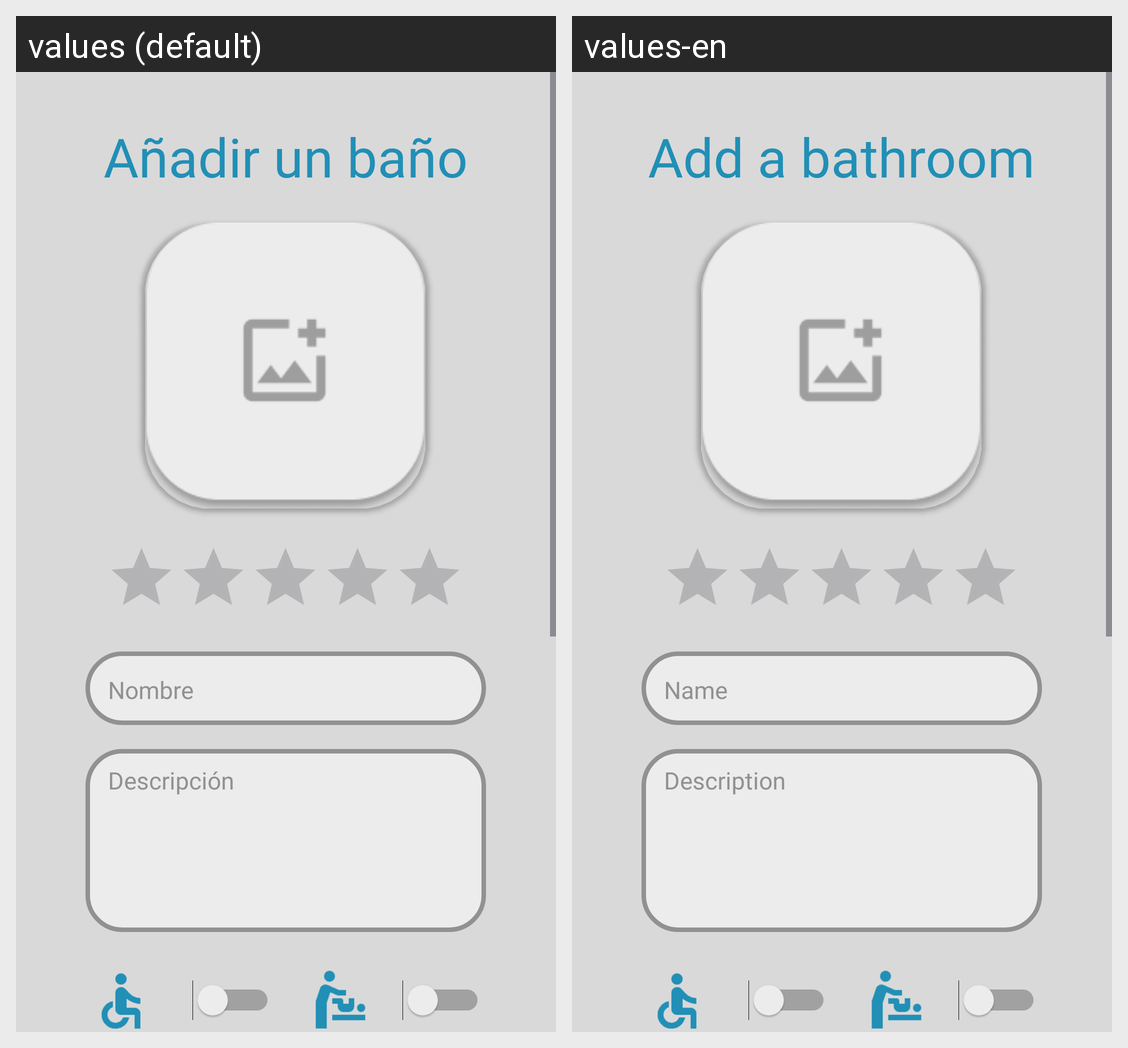

Here is an Android app screen in its default locale and in the app's own translations. Write out the translated-string differences for the strings that appear on this screen.
Android screen res/layout/fragment_aniadir.xml rendered under 2 locales, left to right: values (default), values-en. Device: Nexus 5 (rendered at 1080×1920; each locale shown at half size, 540×960, under a caption strip naming it); theme Theme.GoNow.
Strings drawn on this screen, with the default value and each locale's value (text and hints the layout hard-codes, and strings that could not be matched under every locale, appear in the picture but are not listed):

a_adir_un_ba_o
  values: Añadir un baño
  values-en: Add a bathroom

nombre
  values: Nombre
  values-en: Name

descripci_n
  values: Descripción
  values-en: Description
